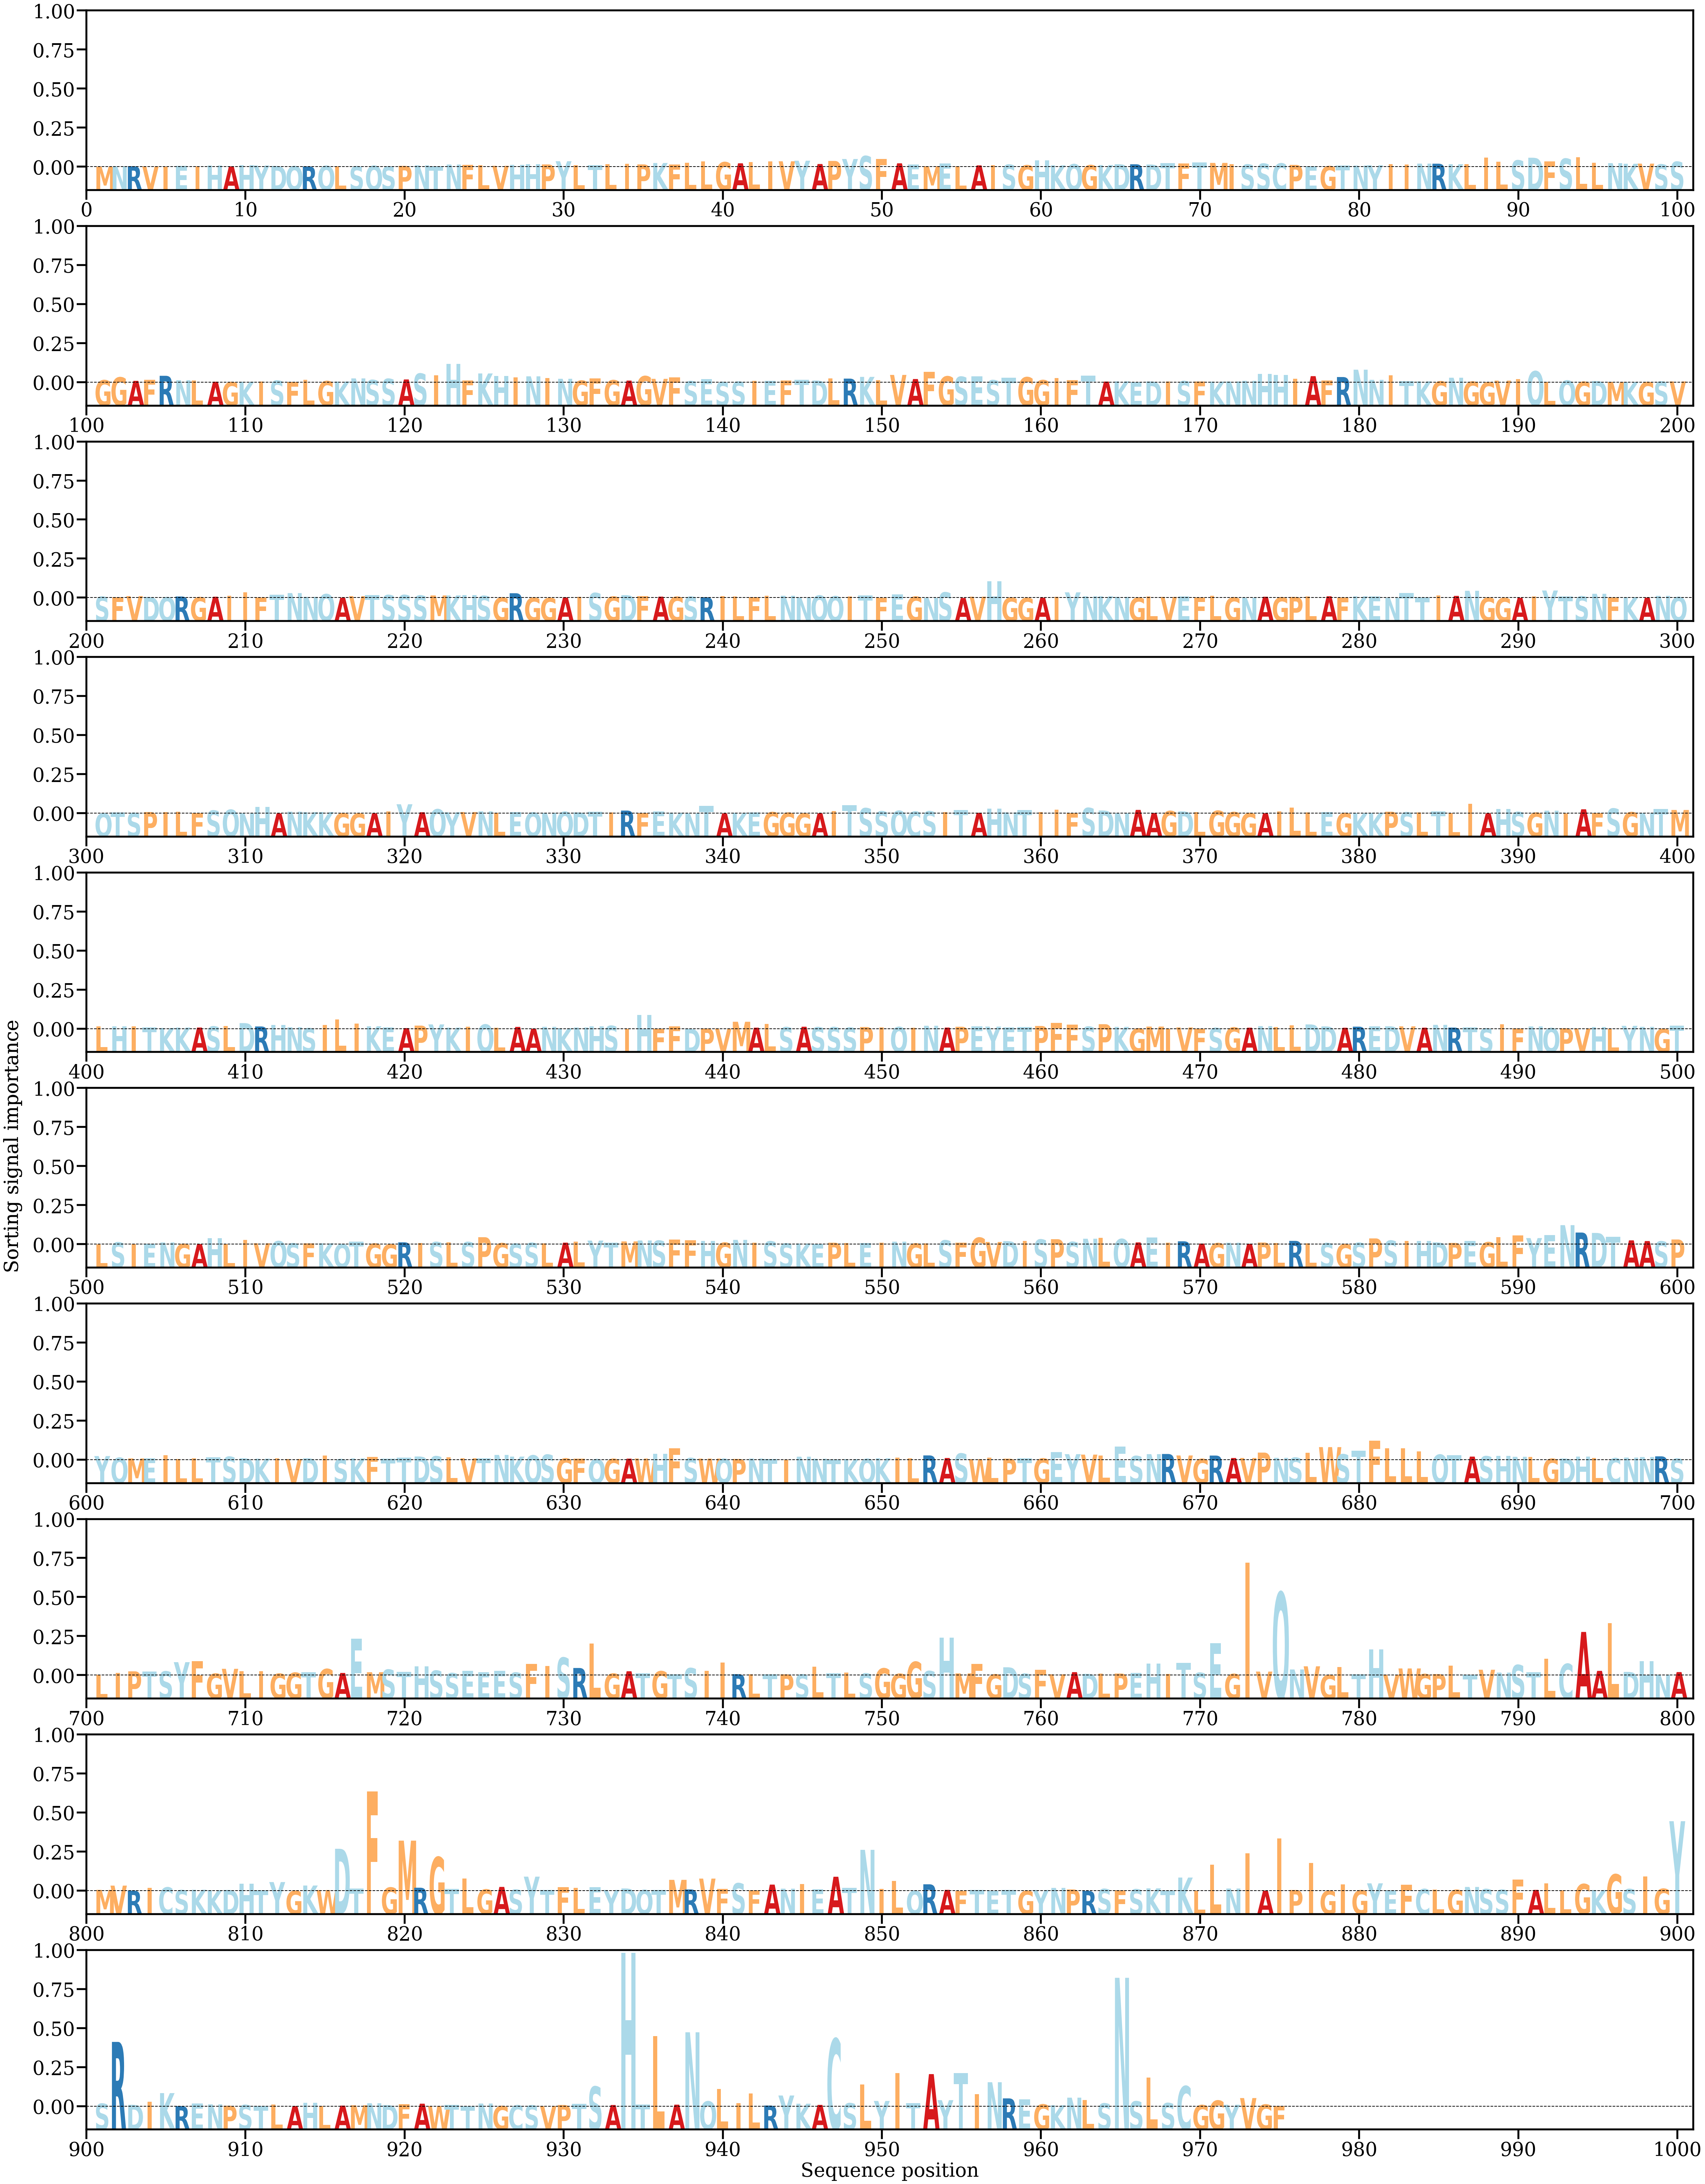

Source data for this figure (header and first rows):
AA, Alpha
M, [7.960256e-05]
N, [0.0001539]
R, [0.00017997]
V, [0.00013066]
I, [0.00012947]
E, [0.00021648]
I, [0.00016534]
H, [0.00033587]
A, [0.00013668]
H, [0.00037112]
Y, [0.00031376]
D, [0.00023007]
Q, [0.00017379]
R, [0.00012466]
Q, [0.00024279]
L, [0.0001385]
S, [0.00015045]
Q, [0.00026416]
S, [0.00011767]
P, [0.00024746]
N, [0.00035225]
T, [0.00017172]
N, [0.0005311]
F, [0.0004342]
L, [0.00039272]
V, [0.00025798]
H, [0.00050204]
H, [0.00058771]
P, [0.00055522]
Y, [0.00123571]
L, [0.00038977]
T, [0.00036713]
L, [0.00064574]
I, [0.00069348]
P, [0.00055864]
K, [0.00085287]
F, [0.00052531]
L, [0.00089971]
L, [0.00123052]
G, [0.00103786]
A, [0.00079383]
L, [0.00106174]
I, [0.00123557]
V, [0.00122207]
Y, [0.00134674]
A, [0.00063988]
P, [0.00129446]
Y, [0.00170672]
S, [0.00233438]
F, [0.00168131]
A, [0.00079082]
E, [0.00055043]
M, [0.00017322]
E, [0.00078272]
L, [0.00014046]
A, [0.00035151]
I, [0.00041328]
S, [0.00050704]
G, [0.00037947]
H, [0.00144734]
... 915 more rows
